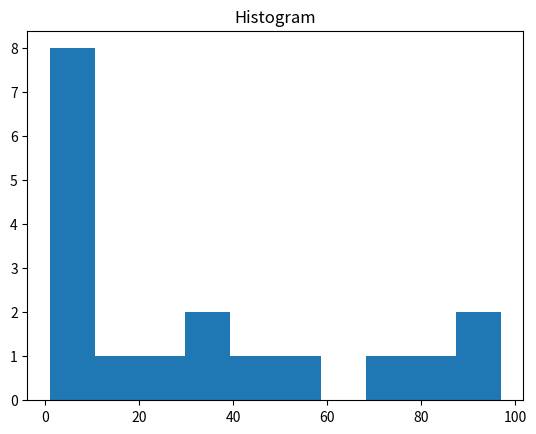

Write the Python code that produced this figure.
import matplotlib.pyplot as plt 
import numpy as np

x =np.array([2,3,4,2,3,2,11,34,29,76,87,88,97,45,36,10,1,58])
plt.hist(x)  # Plots a histogram of the data with their densities - frequency of elements in a particular range
plt.title('Histogram')
plt.show()